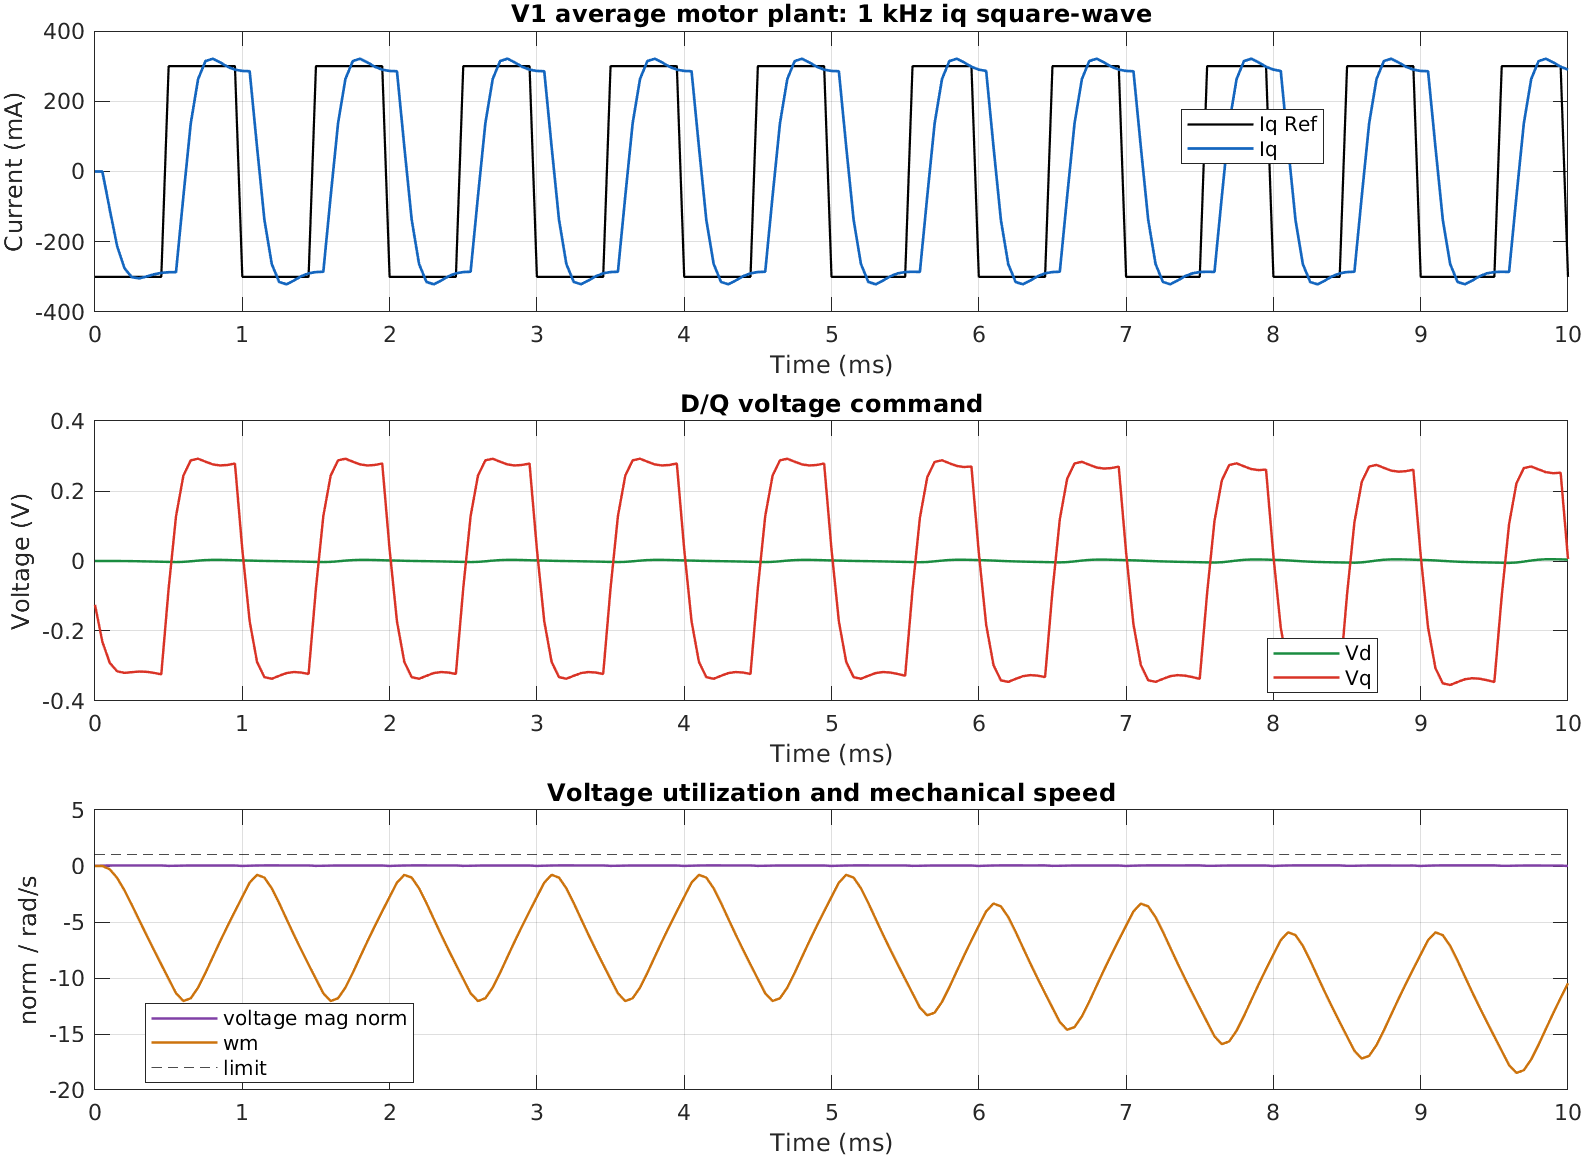

The data file committed next to this chart (first rows):
time_s, iq_ref_a, id_a, iq_a, vd_v, vq_v, voltage_mag_norm, wm_rad_per_s
0, -0.3, 0, 0, 0, -0.1252, 0.02009, 0
5e-05, -0.3, 0, 0, 0, -0.2306, 0.037, 0
0.0001, -0.3, 4.815192e-06, -0.1079, -2.009108e-06, -0.291, 0.04669, -0.2921
0.00015, -0.3, 7.215756e-05, -0.212, -3.179939e-05, -0.3151, 0.05056, -1.056
0.0002, -0.3, 0.000295, -0.2753, -0.0001501, -0.3196, 0.05129, -2.175
0.00025, -0.3, 0.0006412, -0.3009, -0.0003983, -0.3176, 0.05096, -3.475
0.0003, -0.3, 0.0009732, -0.3043, -0.0007621, -0.3159, 0.05069, -4.829
0.00035, -0.3, 0.001188, -0.2989, -0.001194, -0.3166, 0.0508, -6.174
0.0004, -0.3, 0.001278, -0.2928, -0.001649, -0.3195, 0.05128, -7.494
0.00045, -0.3, 0.001293, -0.2887, -0.002104, -0.3238, 0.05196, -8.792
0.0005, 0.3, 0.001289, -0.2868, -0.002557, -0.0782, 0.01255, -10.08
0.00055, 0.3, 0.001295, -0.2864, -0.003012, 0.1279, 0.02052, -11.36
0.0006, 0.3, -0.001093, -0.07081, -0.002471, 0.244, 0.03915, -12.05
0.00065, 0.3, -0.004054, 0.1369, -0.0008515, 0.2876, 0.04615, -11.81
0.0007, 0.3, -0.005316, 0.2632, 0.0011, 0.2922, 0.0469, -10.86
0.00075, 0.3, -0.004388, 0.3144, 0.002581, 0.2838, 0.04555, -9.541
0.0008, 0.3, -0.002297, 0.3211, 0.00325, 0.2759, 0.04428, -8.117
0.00085, 0.3, -0.0002821, 0.3105, 0.003217, 0.2729, 0.0438, -6.71
0.0009, 0.3, 0.001004, 0.2982, 0.002779, 0.2744, 0.04404, -5.356
0.00095, 0.3, 0.001528, 0.29, 0.002208, 0.2785, 0.04469, -4.045
0.001, -0.3, 0.001559, 0.2863, 0.001658, 0.0332, 0.005335, -2.759
0.00105, -0.3, 0.001395, 0.2854, 0.001178, -0.1725, 0.02768, -1.482
0.0011, -0.3, 0.00155, 0.07005, 0.0006235, -0.2883, 0.04627, -0.7887
0.00115, -0.3, 0.001363, -0.1373, 0.0001567, -0.3319, 0.05325, -1.037
0.0012, -0.3, 0.001011, -0.2634, -0.0001755, -0.3364, 0.05399, -1.991
0.00125, -0.3, 0.0008824, -0.3144, -0.0004771, -0.328, 0.05264, -3.307
0.0013, -0.3, 0.0009876, -0.321, -0.0008311, -0.3202, 0.05138, -4.73
0.00135, -0.3, 0.001141, -0.3104, -0.001242, -0.3172, 0.05091, -6.136
0.0014, -0.3, 0.001228, -0.2981, -0.001679, -0.3187, 0.05115, -7.491
0.00145, -0.3, 0.00125, -0.2899, -0.00212, -0.3228, 0.0518, -8.801
0.0015, 0.3, 0.001254, -0.2862, -0.002561, -0.07752, 0.01245, -10.09
0.00155, 0.3, 0.001271, -0.2855, -0.003009, 0.1282, 0.02057, -11.36
0.0016, 0.3, -0.001107, -0.07008, -0.002463, 0.244, 0.03916, -12.06
0.00165, 0.3, -0.004057, 0.1373, -0.0008432, 0.2876, 0.04615, -11.81
0.0017, 0.3, -0.005311, 0.2633, 0.001106, 0.2922, 0.04689, -10.86
0.00175, 0.3, -0.00438, 0.3144, 0.002583, 0.2838, 0.04554, -9.54
0.0018, 0.3, -0.00229, 0.3211, 0.003251, 0.2759, 0.04428, -8.117
0.00185, 0.3, -0.0002784, 0.3105, 0.003216, 0.2729, 0.0438, -6.71
0.0019, 0.3, 0.001005, 0.2981, 0.002778, 0.2744, 0.04404, -5.356
0.00195, 0.3, 0.001527, 0.29, 0.002207, 0.2785, 0.04469, -4.045
0.002, -0.3, 0.001558, 0.2863, 0.001658, 0.0332, 0.005335, -2.759
0.00205, -0.3, 0.001395, 0.2855, 0.001178, -0.1725, 0.02768, -1.482
0.0021, -0.3, 0.00155, 0.07005, 0.0006235, -0.2883, 0.04627, -0.7887
0.00215, -0.3, 0.001364, -0.1373, 0.0001566, -0.3319, 0.05325, -1.037
0.0022, -0.3, 0.001011, -0.2634, -0.0001755, -0.3364, 0.05399, -1.991
0.00225, -0.3, 0.0008823, -0.3144, -0.0004771, -0.328, 0.05264, -3.307
0.0023, -0.3, 0.0009876, -0.321, -0.0008311, -0.3202, 0.05138, -4.73
0.00235, -0.3, 0.001141, -0.3104, -0.001242, -0.3172, 0.05091, -6.136
0.0024, -0.3, 0.001228, -0.2981, -0.001679, -0.3187, 0.05115, -7.491
0.00245, -0.3, 0.00125, -0.2899, -0.00212, -0.3228, 0.0518, -8.801
0.0025, 0.3, 0.001254, -0.2862, -0.002561, -0.07752, 0.01245, -10.09
0.00255, 0.3, 0.001271, -0.2855, -0.003008, 0.1282, 0.02057, -11.36
0.0026, 0.3, -0.001106, -0.07008, -0.002463, 0.244, 0.03916, -12.06
0.00265, 0.3, -0.004057, 0.1373, -0.0008433, 0.2876, 0.04615, -11.81
0.0027, 0.3, -0.005311, 0.2633, 0.001106, 0.2922, 0.04689, -10.86
0.00275, 0.3, -0.00438, 0.3144, 0.002583, 0.2838, 0.04554, -9.54
0.0028, 0.3, -0.00229, 0.3211, 0.003251, 0.2759, 0.04428, -8.117
0.00285, 0.3, -0.0002787, 0.3105, 0.003216, 0.2729, 0.0438, -6.71
0.0029, 0.3, 0.001005, 0.2981, 0.002778, 0.2744, 0.04404, -5.356
0.00295, 0.3, 0.001527, 0.29, 0.002207, 0.2785, 0.04469, -4.045
... 141 more rows
